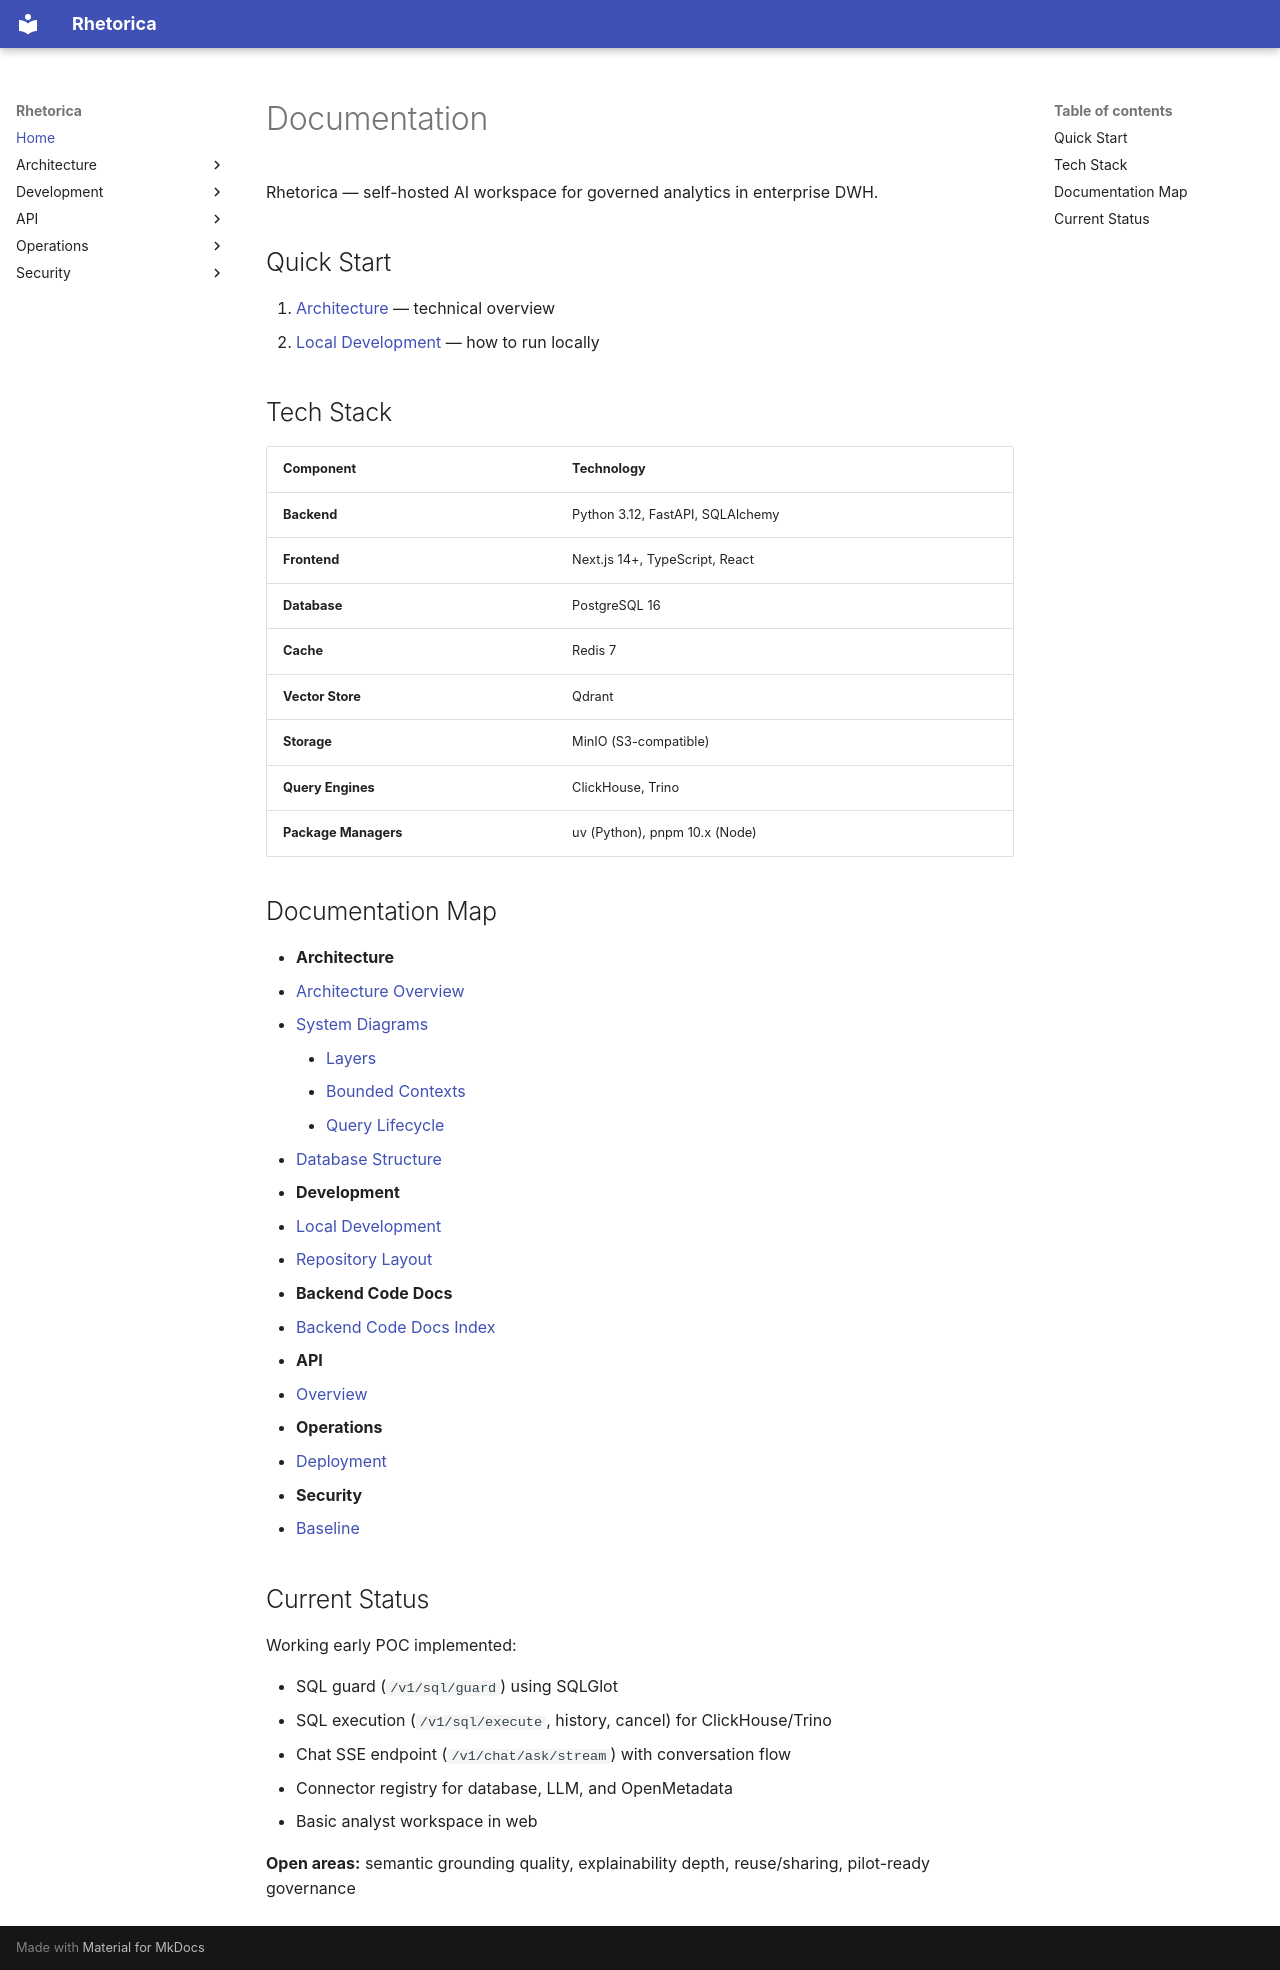

repository: Adelphopoet/rhetorica · page: index.html · generator: mkdocs

# Documentation

Rhetorica — self-hosted AI workspace for governed analytics in enterprise DWH.

## Quick Start

1. [Architecture](architecture/architecture.md) — technical overview
2. [Local Development](development/local_development.md) — how to run locally

## Tech Stack

| Component | Technology |
|-----------|------------|
| **Backend** | Python 3.12, FastAPI, SQLAlchemy |
| **Frontend** | Next.js 14+, TypeScript, React |
| **Database** | PostgreSQL 16 |
| **Cache** | Redis 7 |
| **Vector Store** | Qdrant |
| **Storage** | MinIO (S3-compatible) |
| **Query Engines** | ClickHouse, Trino |
| **Package Managers** | uv (Python), pnpm 10.x (Node) |

## Documentation Map

- **Architecture**
  - [Architecture Overview](architecture/architecture.md)
  - [System Diagrams](architecture/diagrams/)
    - [Layers](architecture/diagrams/layers.md)
    - [Bounded Contexts](architecture/diagrams/bounded_contexts.md)
    - [Query Lifecycle](architecture/diagrams/query_lifecycle.md)
  - [Database Structure](architecture/database_structure.md)
- **Development**
  - [Local Development](development/local_development.md)
  - [Repository Layout](development/repository_layout.md)
- **Backend Code Docs**
  - [Backend Code Docs Index](backend/index.md)
- **API**
  - [Overview](api/overview.md)
- **Operations**
  - [Deployment](operations/deployment.md)
- **Security**
  - [Baseline](security/baseline.md)

## Current Status

Working early POC implemented:

- SQL guard (`/v1/sql/guard`) using SQLGlot
- SQL execution (`/v1/sql/execute`, history, cancel) for ClickHouse/Trino
- Chat SSE endpoint (`/v1/chat/ask/stream`) with conversation flow
- Connector registry for database, LLM, and OpenMetadata
- Basic analyst workspace in web

**Open areas:** semantic grounding quality, explainability depth, reuse/sharing, pilot-ready governance
